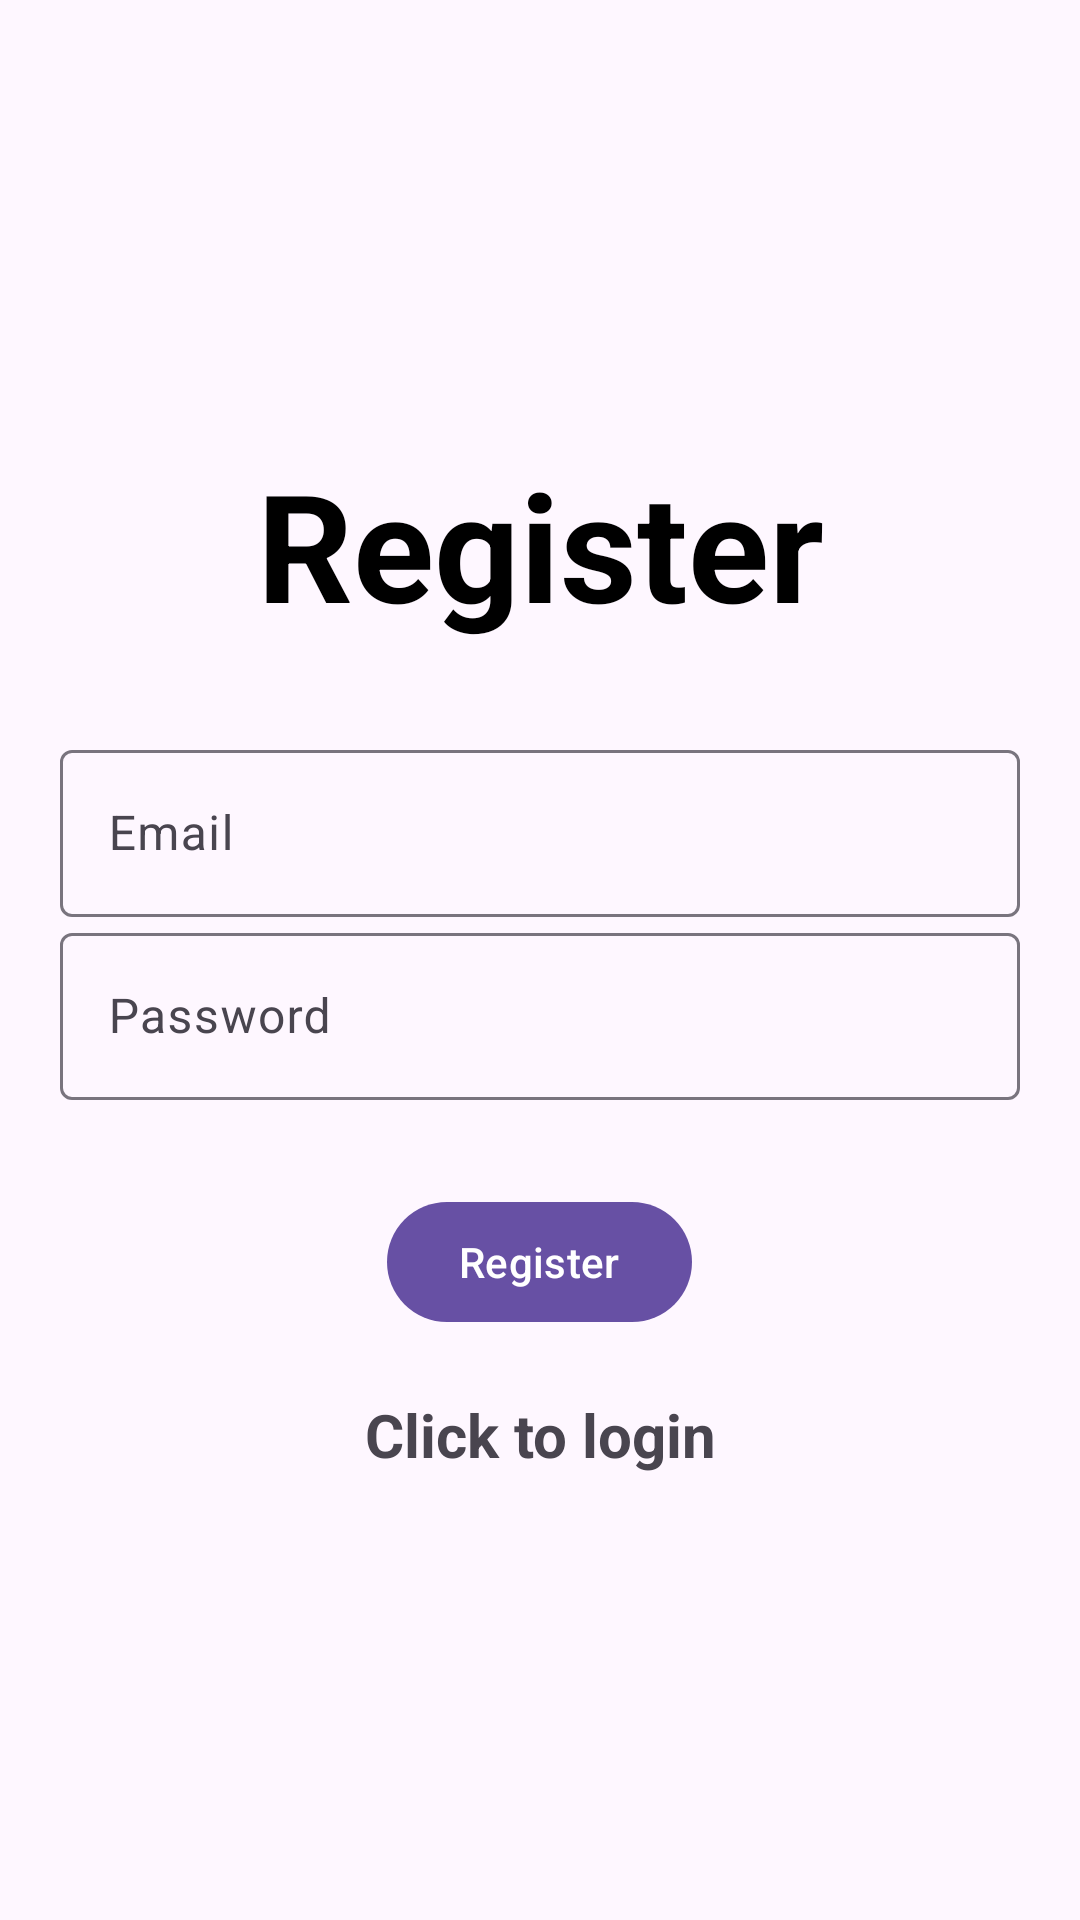

Here is an Android app screen rendered from its layout file. Give the layout XML and the strings, colors and styles it references.
<!-- AndroidManifest.xml: activity theme Theme.Material3.Light.NoActionBar -->
<!-- res/layout/activity_register.xml -->
<?xml version="1.0" encoding="utf-8"?>
<LinearLayout xmlns:android="http://schemas.android.com/apk/res/android"
    xmlns:app="http://schemas.android.com/apk/res-auto"
    xmlns:tools="http://schemas.android.com/tools"
    android:layout_width="match_parent"
    android:layout_height="match_parent"
    android:orientation="vertical"
    android:gravity="center"
    android:padding="20dp"
    tools:context=".RegisterActivity">


    <TextView
        android:layout_width="match_parent"
        android:layout_height="wrap_content"
        android:gravity="center"
        android:text="@string/register"
        android:textColor="@color/black"
        android:layout_marginBottom="30dp"
        android:textStyle="bold"
        android:textSize="50dp" />

    <com.google.android.material.textfield.TextInputLayout
        android:layout_width="match_parent"
        android:layout_height="wrap_content">
        <com.google.android.material.textfield.TextInputEditText
            android:id="@+id/email"
            android:hint="@string/email"
            android:layout_width="match_parent"
            android:layout_height="wrap_content" >
        </com.google.android.material.textfield.TextInputEditText>
    </com.google.android.material.textfield.TextInputLayout>
    <com.google.android.material.textfield.TextInputLayout
        android:layout_width="match_parent"
        android:layout_height="wrap_content">
        <com.google.android.material.textfield.TextInputEditText
            android:id="@+id/password"
            android:hint="@string/password"
            android:layout_width="match_parent"
            android:layout_height="wrap_content" >
        </com.google.android.material.textfield.TextInputEditText>
    </com.google.android.material.textfield.TextInputLayout>
    <ProgressBar
        android:id="@+id/progressBar"
        android:visibility="gone"
        android:layout_width="wrap_content"
        android:layout_height="wrap_content"/>
    <Button
        android:layout_marginTop="30dp"
        android:id="@+id/btn_register"
        android:text="@string/register"
        android:layout_width="wrap_content"
        android:layout_height="wrap_content"/>
    <TextView
        android:textStyle="bold"
        android:textSize="20dp"
        android:gravity="center"
        android:layout_marginTop="20dp"
        android:id="@+id/loginNow"
        android:text="@string/click_to_login"
        android:layout_width="wrap_content"
        android:layout_height="wrap_content"/>


</LinearLayout>
<!-- resources referenced by this layout -->
<resources>
  <string name="click_to_login">Click to login</string>
  <string name="email">Email</string>
  <string name="password">Password</string>
  <string name="register">Register</string>
  <!-- not gathered from this repository: default colours our renderer supplied (Android Studio template values) -->
  <color name="black">#FF000000</color>
</resources>
